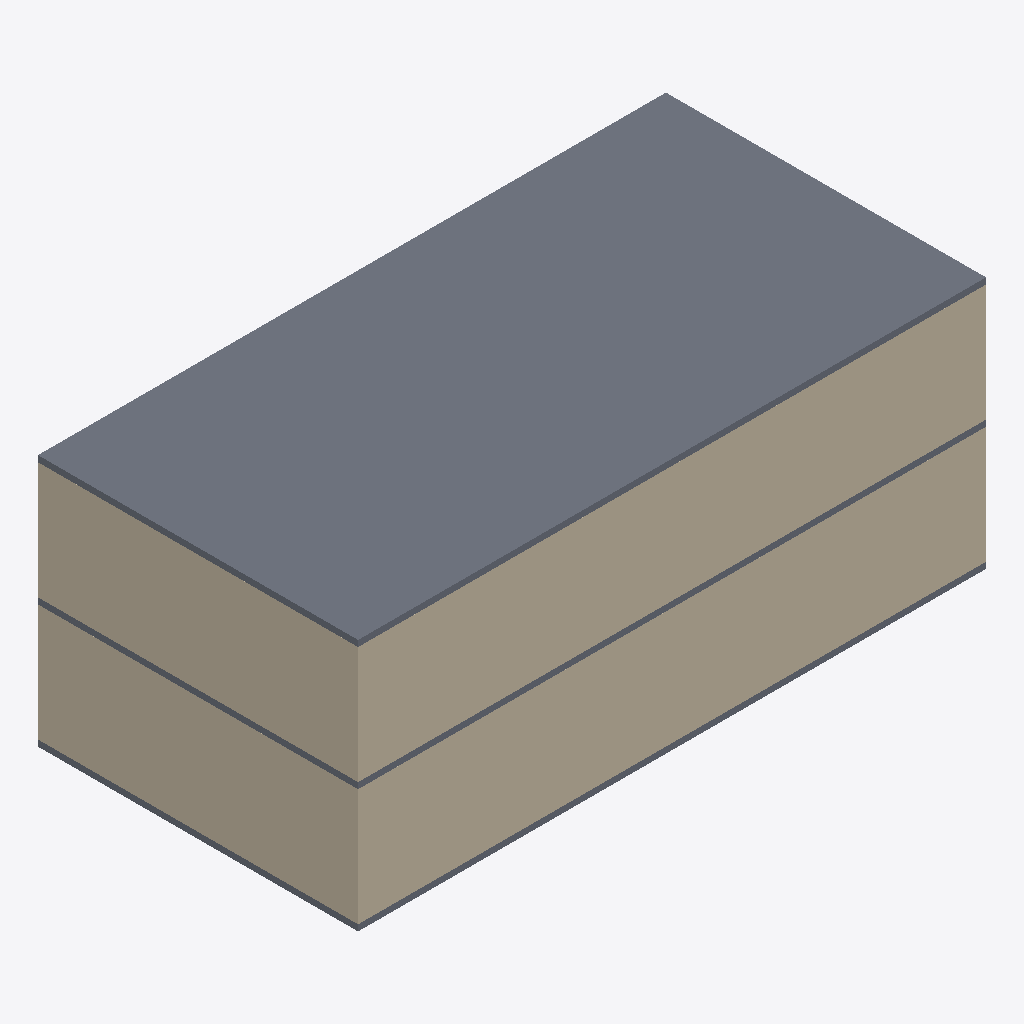
Isometric view of an IFC building model (IFC-SPF (STEP), schema IFC2X3, length unit millimetre), seen from the south-west, elements coloured by IFC class: 7 walls (beige), 3 slabs (grey).
Extent 20.4 m × 10.4 m × 8.2 m (x, y, z). Storeys (3): Level 1 at 0.00 m; Level 2 at 4.00 m; Level 3 at 8.00 m. Elements (17): 14 IfcWallStandardCase, 3 IfcSlab.

HEADER;
FILE_DESCRIPTION(('ViewDefinition [CoordinationView, QuantityTakeOffAddOnView, FMHandOverView]'),'2;1');
FILE_NAME('0001','2016-02-27T22:48:51',(''),(''),'The EXPRESS Data Manager Version 5.02.0100.07 : 28 Aug 2013','20150714_1515(x64) - Exporter 16.3.0.0 - Alternate UI 16.3.0.0','');
FILE_SCHEMA(('IFC2X3'));
ENDSEC;
DATA;
#104=IFCPROJECT('0SJUzRltz5U9P_nUGXP6VH',#41,'0001',$,$,'Project Name','Project Status',(#93,#101),#88);
#1963=IFCSITE('0SJUzRltz5U9P_nUGXP6VJ',#41,'Default',$,'',#1962,$,$,.ELEMENT.,$,$,$,$,$);
#114=IFCBUILDING('0SJUzRltz5U9P_nUGXP6VG',#41,'',$,$,#32,$,'',.ELEMENT.,$,$,$);
#123=IFCBUILDINGSTOREY('0SJUzRltz5U9P_nUJUcvaM',#41,'Level 1',$,$,#121,$,'Level 1',.ELEMENT.,0.0);
#129=IFCBUILDINGSTOREY('0SJUzRltz5U9P_nUJUcvgN',#41,'Level 2',$,$,#128,$,'Level 2',.ELEMENT.,4000.0);
#135=IFCBUILDINGSTOREY('0SJUzRltz5U9P_nUJUcITB',#41,'Level 3',$,$,#134,$,'Level 3',.ELEMENT.,8000.00000000026);
#1503=IFCSLAB('0APO55JED3WPWEaxS8pPIH',#41,'Floor:Generic 150mm:181545',$,'Floor:Generic 150mm',#1487,#1501,'181545',.FLOOR.);
#1179=IFCWALLSTANDARDCASE('0APO55JED3WPWEaxS8pP7E',#41,'Basic Wall:Generic - 200mm:180342',$,'Basic Wall:Generic - 200mm:398',#1154,#1177,'180342');
#1413=IFCWALLSTANDARDCASE('0APO55JED3WPWEaxS8pPIh',#41,'Basic Wall:Generic - 200mm:181523',$,'Basic Wall:Generic - 200mm:398',#1388,#1411,'181523');
#1364=IFCWALLSTANDARDCASE('0APO55JED3WPWEaxS8pPIg',#41,'Basic Wall:Generic - 200mm:181522',$,'Basic Wall:Generic - 200mm:398',#1339,#1362,'181522');
#1228=IFCWALLSTANDARDCASE('0APO55JED3WPWEaxS8pP4h',#41,'Basic Wall:Generic - 200mm:180371',$,'Basic Wall:Generic - 200mm:398',#1203,#1226,'180371');
#977=IFCSLAB('0APO55JED3WPWEaxS8pUuc',#41,'Floor:Generic 150mm:180126',$,'Floor:Generic 150mm',#955,#975,'180126',.FLOOR.);
#1268=IFCSLAB('0APO55JED3WPWEaxS8pPCw',#41,'Floor:Generic 150mm:180866',$,'Floor:Generic 150mm',#1252,#1266,'180866',.FLOOR.);
#1061=IFCWALLSTANDARDCASE('0APO55JED3WPWEaxS8pP6f',#41,'Basic Wall:Generic - 200mm:180241',$,'Basic Wall:Generic - 200mm:398',#1029,#1059,'180241');
#1315=IFCWALLSTANDARDCASE('0APO55JED3WPWEaxS8pPIf',#41,'Basic Wall:Generic - 200mm:181521',$,'Basic Wall:Generic - 200mm:398',#1290,#1313,'181521');
#1130=IFCWALLSTANDARDCASE('0APO55JED3WPWEaxS8pP7w',#41,'Basic Wall:Generic - 200mm:180290',$,'Basic Wall:Generic - 200mm:398',#1105,#1128,'180290');
ENDSEC;